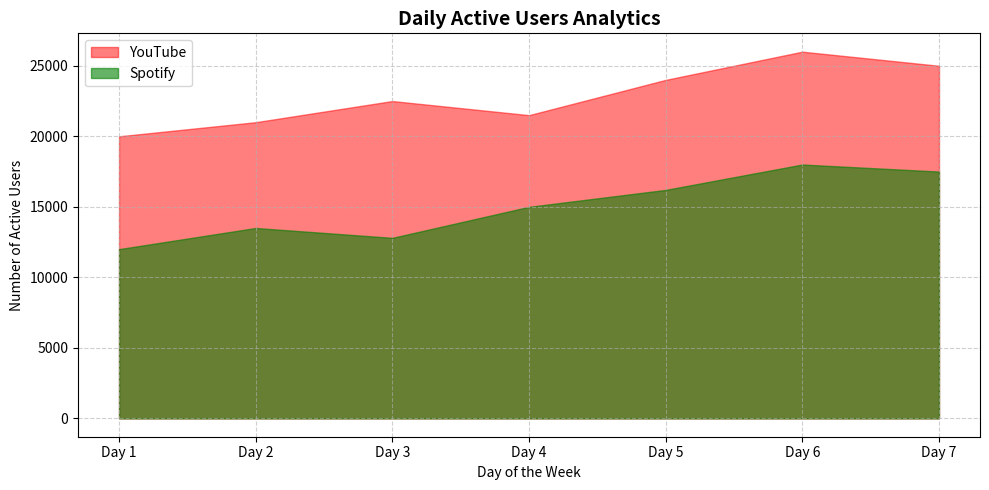

This chart was generated by the following Python code:
import matplotlib.pyplot as plt

days = ['Day 1', 'Day 2', 'Day 3', 'Day 4', 'Day 5', 'Day 6', 'Day 7']
spotify = [12000, 13500, 12800, 15000, 16200, 18000, 17500]
youtube = [20000, 21000, 22500, 21500, 24000, 26000, 25000]

fig, ax = plt.subplots(figsize=(10, 5))

ax.fill_between(days, youtube, color='red', alpha=0.5, label='YouTube')
ax.fill_between(days, spotify, color='green', alpha=0.6, label='Spotify')

ax.set_title('Daily Active Users Analytics', fontsize=14, fontweight='bold')
ax.set_xlabel('Day of the Week')
ax.set_ylabel('Number of Active Users')
ax.grid(True, linestyle='--', alpha=0.6)
ax.legend()

plt.tight_layout()
plt.show()
